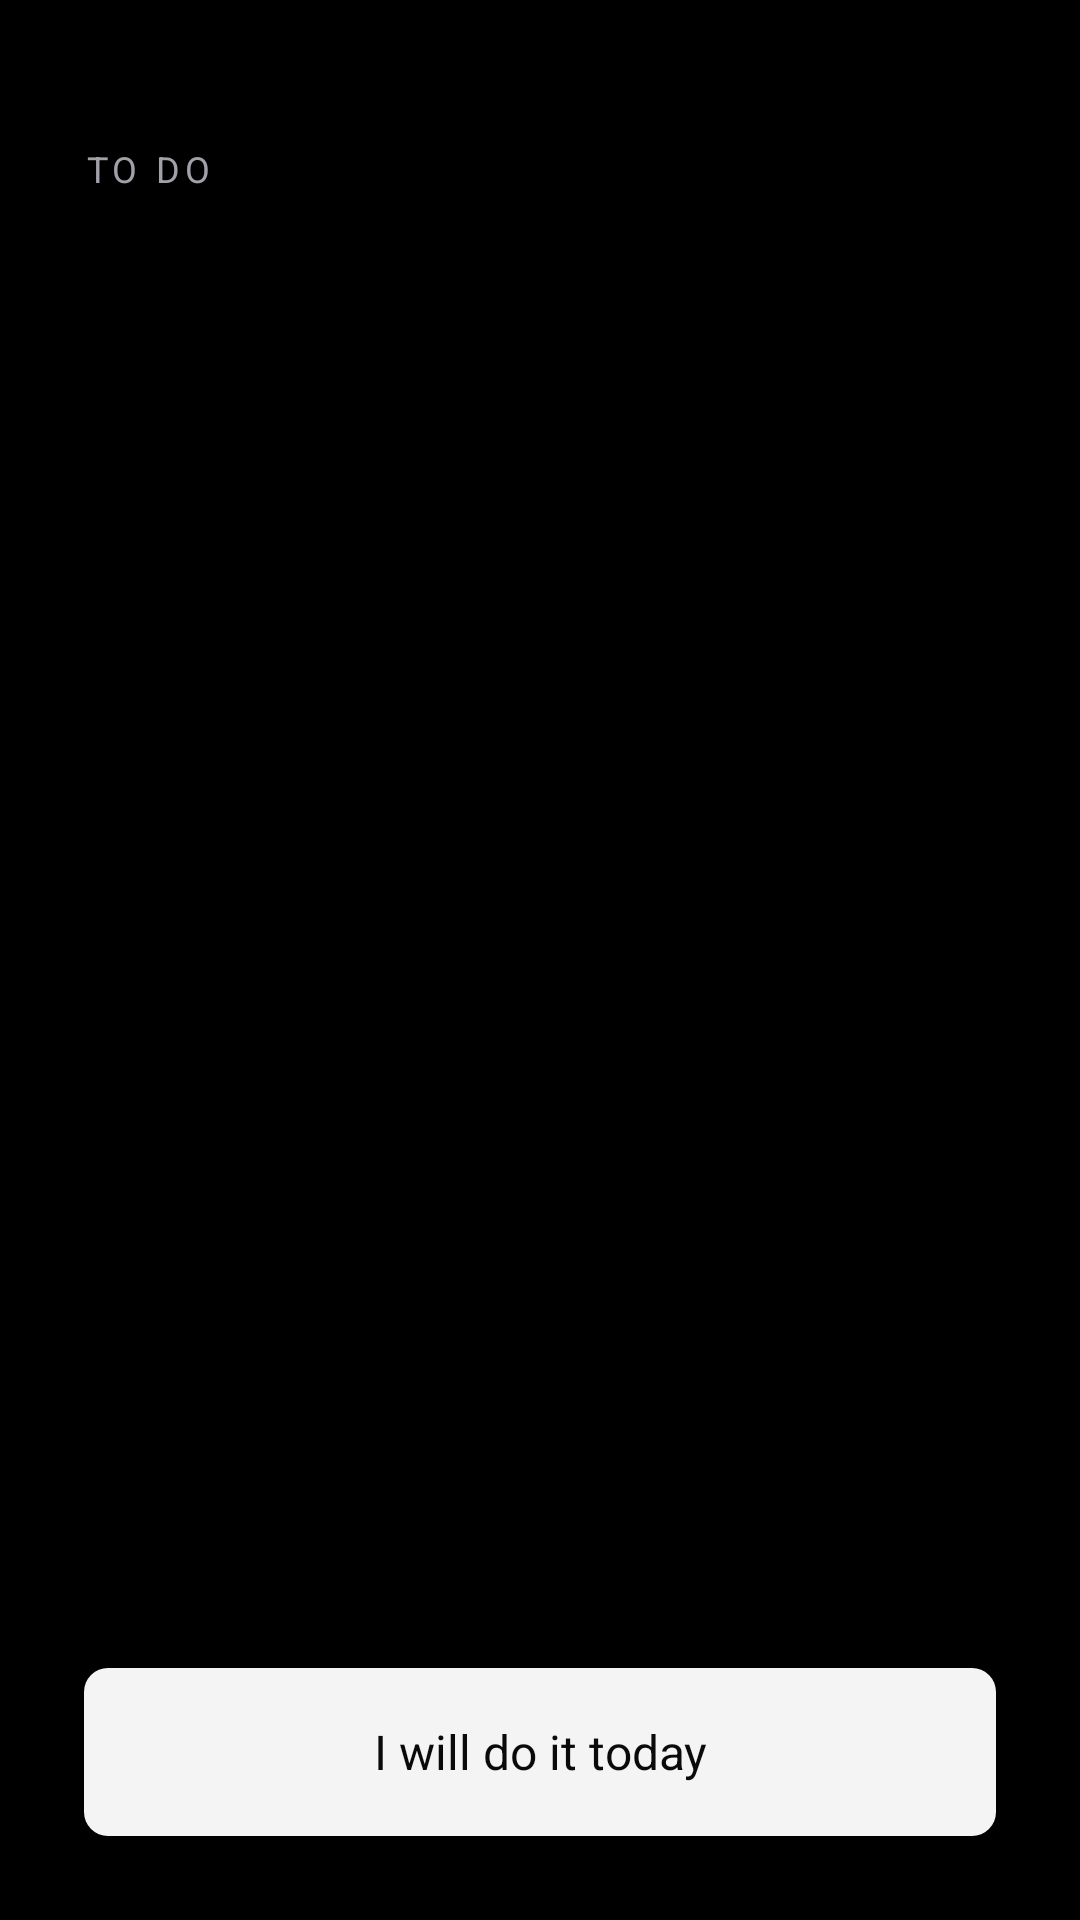

This screen was rendered from an Android layout file. Write that file and the resources it references.
<!-- AndroidManifest.xml: application theme AppTheme -->
<!-- res/layout/activity_lock.xml -->
<?xml version="1.0" encoding="utf-8"?>
<LinearLayout xmlns:android="http://schemas.android.com/apk/res/android"
    android:id="@+id/lock_root"
    android:layout_width="match_parent"
    android:layout_height="match_parent"
    android:background="#000000"
    android:orientation="vertical"
    android:paddingStart="28dp"
    android:paddingTop="48dp"
    android:paddingEnd="28dp"
    android:paddingBottom="28dp">

    <TextView
        android:layout_width="match_parent"
        android:layout_height="wrap_content"
        android:letterSpacing="0.14"
        android:text="TO DO"
        android:textAllCaps="true"
        android:textColor="#A1A1AA"
        android:textSize="12sp" />

    <ScrollView
        android:layout_width="match_parent"
        android:layout_height="0dp"
        android:layout_marginTop="12dp"
        android:layout_weight="1"
        android:fillViewport="true">

        <LinearLayout
            android:id="@+id/lock_list"
            android:layout_width="match_parent"
            android:layout_height="wrap_content"
            android:orientation="vertical" />
    </ScrollView>

    <TextView
        android:id="@+id/lock_commit"
        android:layout_width="match_parent"
        android:layout_height="56dp"
        android:layout_marginTop="16dp"
        android:background="@drawable/lock_commit"
        android:gravity="center"
        android:text="I will do it today"
        android:textColor="#0A0A0B"
        android:textSize="16sp" />
</LinearLayout>
<!-- resources referenced by this layout -->
<resources>
  <!-- drawable lock_commit (drawable) -->
  <?xml version="1.0" encoding="utf-8"?>
  <shape xmlns:android="http://schemas.android.com/apk/res/android" android:shape="rectangle">
      <solid android:color="#F4F4F5" />
      <corners android:radius="8dp" />
  </shape>
  <style name="AppTheme" parent="Theme.AppCompat.Light.DarkActionBar">
          
          <item name="colorPrimary">@color/colorPrimary</item>
          <item name="colorPrimaryDark">@color/colorPrimaryDark</item>
          <item name="colorAccent">@color/colorAccent</item>
      </style>
  <!-- not gathered from this repository: default colours our renderer supplied (Android Studio template values) -->
  <color name="colorPrimary">#FF6200EE</color>
  <color name="colorPrimaryDark">#FF3700B3</color>
  <color name="colorAccent">#FF03DAC5</color>
</resources>
